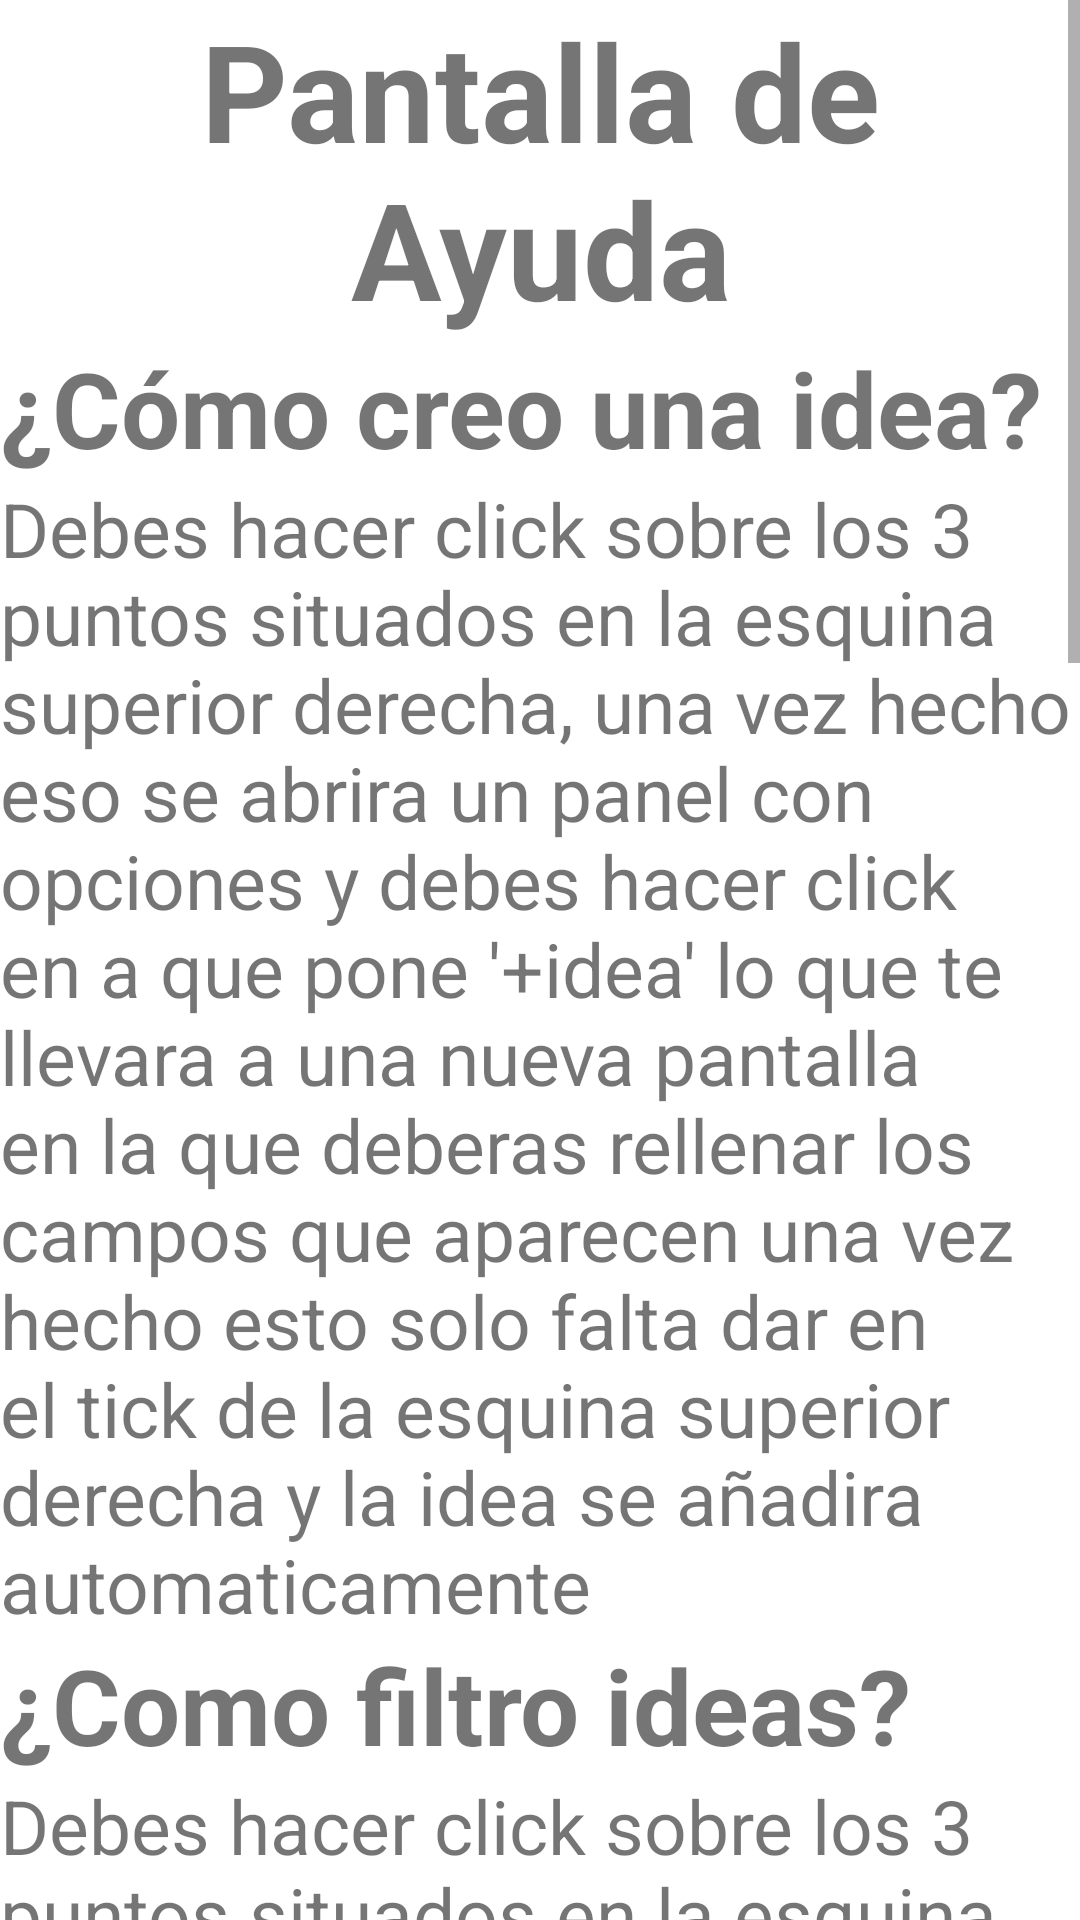

Android layout source for this screen:
<!-- AndroidManifest.xml: application theme Theme.MaterialComponents.Light.NoActionBar -->
<!-- res/layout/activity_ayuda.xml -->
<?xml version="1.0" encoding="utf-8"?>
<LinearLayout xmlns:android="http://schemas.android.com/apk/res/android"
    xmlns:tools="http://schemas.android.com/tools"
    android:layout_width="match_parent"
    android:layout_height="match_parent">
    <ScrollView
        android:layout_width="match_parent"
        android:layout_height="wrap_content">
        <LinearLayout
            android:layout_width="match_parent"
            android:layout_height="wrap_content"
            android:orientation="vertical"
            tools:layout_editor_absoluteX="0dp"
            tools:layout_editor_absoluteY="46dp">
            <TextView
                android:layout_width="match_parent"
                android:layout_height="wrap_content"
                android:gravity="center"
                android:text="Pantalla de Ayuda"
                android:textSize="45sp"
                android:textStyle="bold"
                tools:ignore="MissingConstraints"
                tools:layout_editor_absoluteX="0dp"
                tools:layout_editor_absoluteY="13dp" />
            <TextView
                android:layout_width="match_parent"
                android:layout_height="wrap_content"
                android:gravity="left"
                android:text="¿Cómo creo una idea?"
                android:textSize="35sp"
                android:textStyle="bold"
                tools:ignore="MissingConstraints"
                tools:layout_editor_absoluteX="0dp"
                tools:layout_editor_absoluteY="112dp" />

            <TextView
                android:layout_width="match_parent"
                android:layout_height="wrap_content"
                android:gravity="left"
                android:text="Debes hacer click sobre los 3 puntos situados en la esquina superior derecha, una vez hecho eso se abrira un panel con opciones y debes hacer click en a que pone '+idea' lo que te llevara a una nueva pantalla en la que deberas rellenar los campos que aparecen una vez hecho esto solo falta dar en el tick de la esquina superior derecha y la idea se añadira automaticamente"
                android:textSize="25sp"
                tools:ignore="MissingConstraints"
                tools:layout_editor_absoluteX="0dp"
                tools:layout_editor_absoluteY="164dp" />

            <TextView
                android:layout_width="match_parent"
                android:layout_height="wrap_content"
                android:gravity="left"
                android:text="¿Como filtro ideas?"
                android:textSize="35sp"
                android:textStyle="bold"
                tools:ignore="MissingConstraints"
                tools:layout_editor_absoluteX="0dp"
                tools:layout_editor_absoluteY="502dp" />

            <TextView
                android:layout_width="match_parent"
                android:layout_height="wrap_content"
                android:gravity="left"
                android:text="Debes hacer click sobre los 3 puntos situados en la esquina superior derecha, una vez hecho eso se abrira un panel con opciones y debes hacer click en a que pone 'Filtrar' lo que te llevara a una nueva pantalla en la que deberas escribir el nombre de la etiqueta por la que quieres filtrar, una vez hecho esto das a 'ok' y solo se mostraran las ideas con esa etiqueta "
                android:textSize="25sp"
                tools:ignore="MissingConstraints"
                tools:layout_editor_absoluteX="0dp"
                tools:layout_editor_absoluteY="343dp" />

            <TextView
                android:layout_width="match_parent"
                android:layout_height="wrap_content"
                android:gravity="left"
                android:text="¿Como creo carpetas?"
                android:textSize="35sp"
                android:textStyle="bold"
                tools:ignore="MissingConstraints"
                tools:layout_editor_absoluteX="0dp"
                tools:layout_editor_absoluteY="301dp" />

            <TextView
                android:layout_width="match_parent"
                android:layout_height="wrap_content"
                android:gravity="left"
                android:text="Debes hacer click sobre los 3 puntos situados en la esquina superior derecha, una vez hecho eso se abrira un panel con opciones y debes hacer click en a que pone '+Carpeta' lo que te llevara a una nueva pantalla en la que deberas escribir el nombre de la carpeta, una vez hecho esto das a 'ok' y la carpeta se creara automaticamente "
                android:textSize="25sp"
                tools:ignore="MissingConstraints"
                tools:layout_editor_absoluteX="-16dp"
                tools:layout_editor_absoluteY="677dp" />

            <TextView
                android:layout_width="match_parent"
                android:layout_height="wrap_content"
                android:gravity="left"
                android:text="¿Como ordeno las ideas?"
                android:textSize="35sp"
                android:textStyle="bold"
                tools:ignore="MissingConstraints"
                tools:layout_editor_absoluteX="-16dp"
                tools:layout_editor_absoluteY="667dp" />

            <TextView
                android:layout_width="match_parent"
                android:layout_height="wrap_content"
                android:gravity="left"
                android:text="Debes hacer click sobre los 3 puntos situados en la esquina superior derecha, una vez hecho eso se abrira un panel con opciones y debes hacer click en a que pone 'Ordenar' lo que abrira un subpanel que te dara 2 opciones ordenarlo alfabeticamente o por prioridad una vez elijas una de estas 2 opciones las ideas se ordenaran automaticamente segun el criterio seleccionado "
                android:textSize="25sp"
                tools:ignore="MissingConstraints"
                tools:layout_editor_absoluteX="-16dp"
                tools:layout_editor_absoluteY="542dp" />
        </LinearLayout>
    </ScrollView>

</LinearLayout>
<!-- resources referenced by this layout -->
<resources>

</resources>
